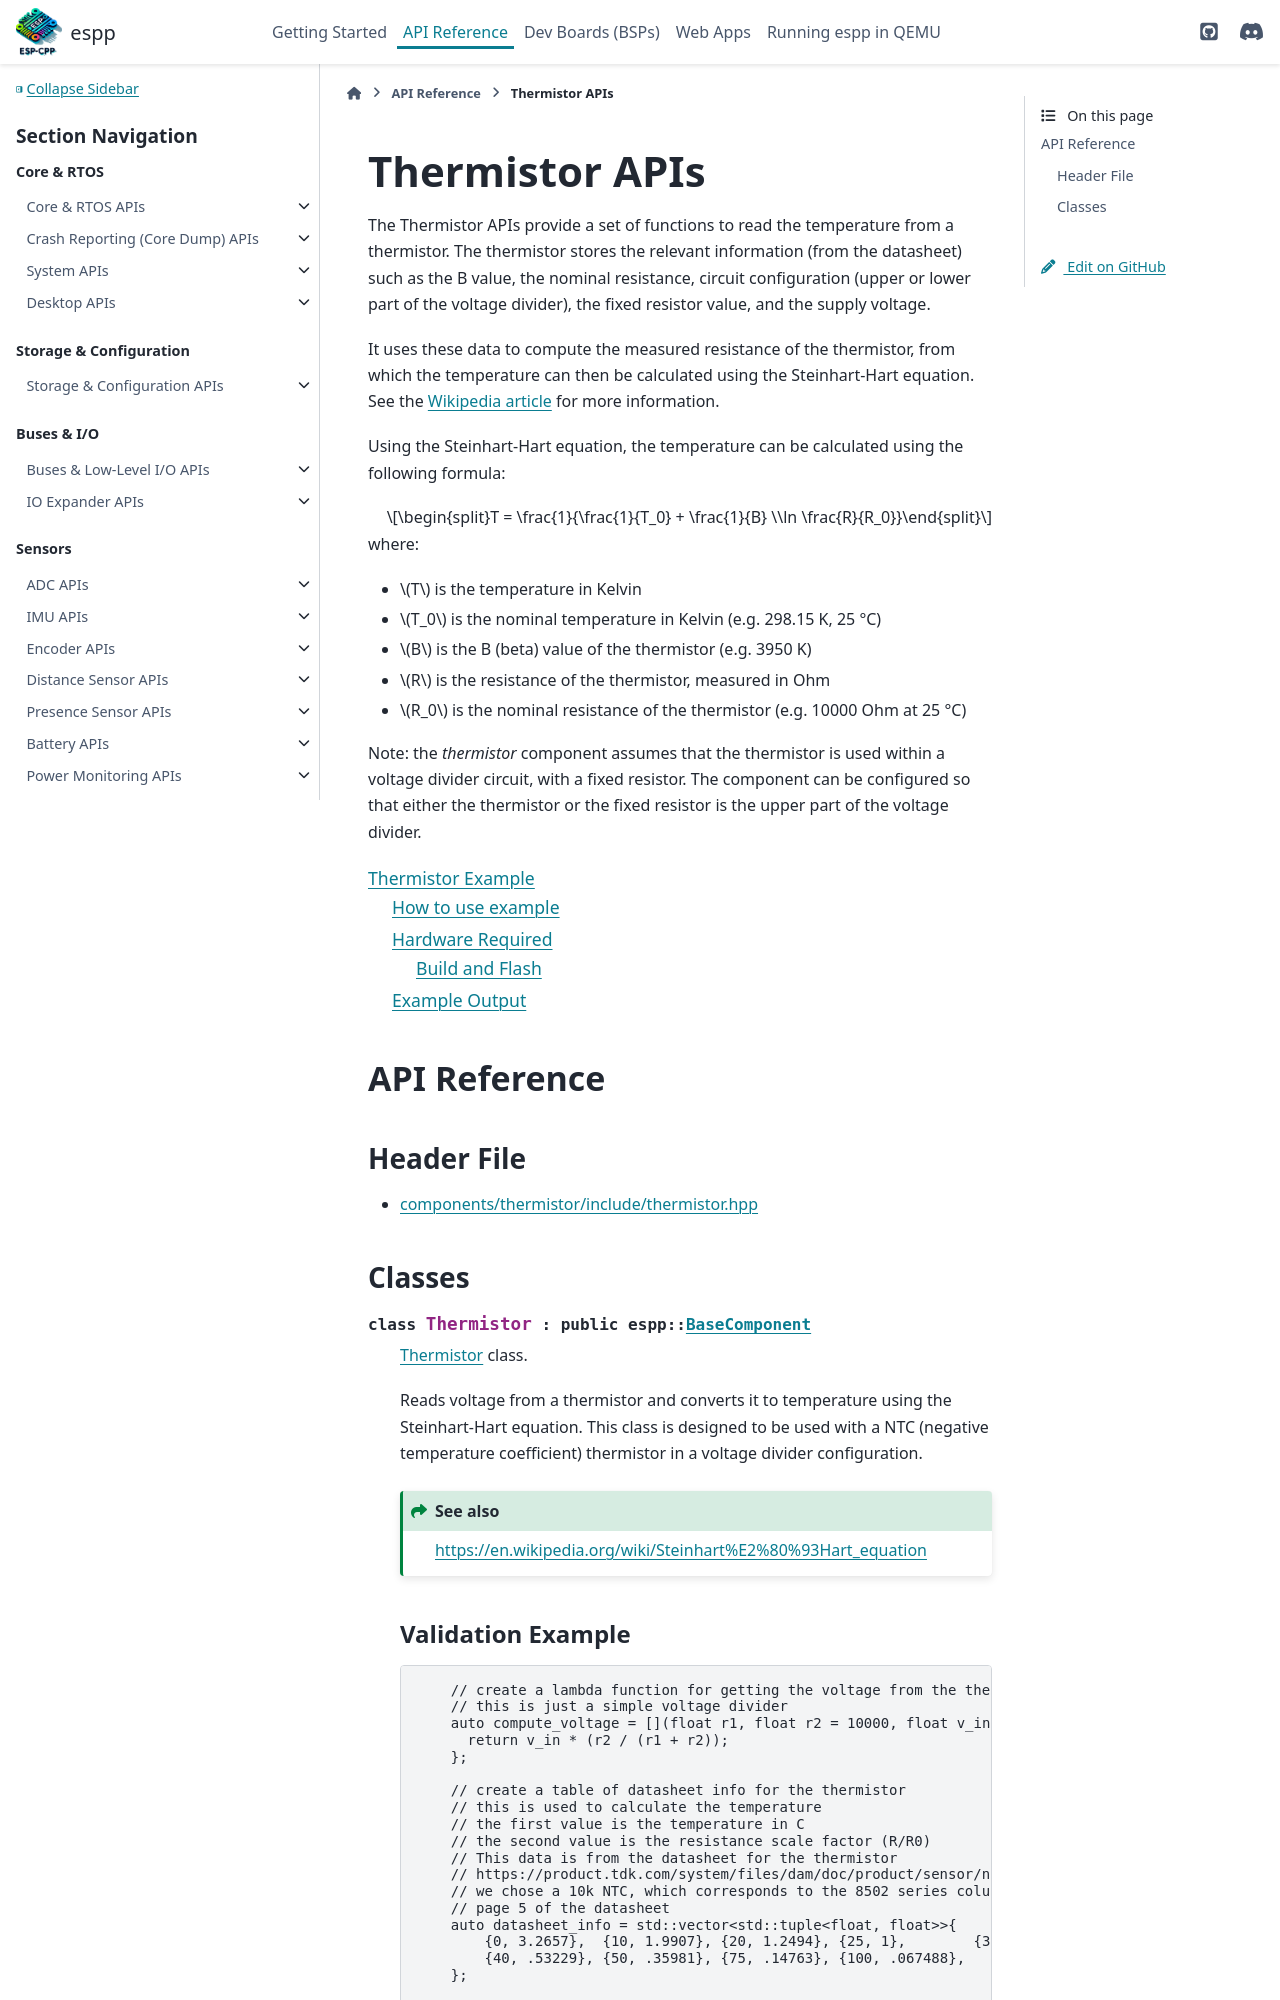

repository: esp-cpp/espp · page: thermistor.html · generator: sphinx

Thermistor APIs
***************

The Thermistor APIs provide a set of functions to read the temperature from a
thermistor. The thermistor stores the relevant information (from the datasheet)
such as the B value, the nominal resistance, circuit configuration (upper or
lower part of the voltage divider), the fixed resistor value, and
